2-way image classification set "tomato" from GitHub (ammarcho/PANTAS); label vocabulary: busuk, sehat.

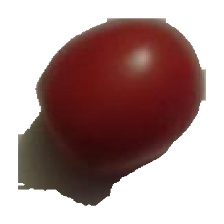
Label: sehat

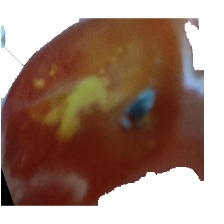
Label: busuk

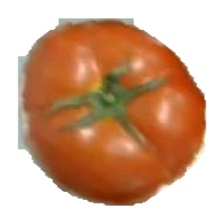
Label: sehat

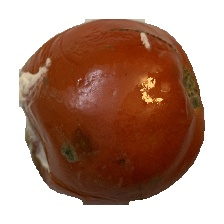
Label: busuk

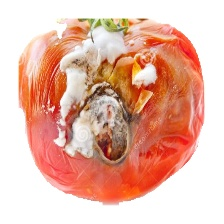
Label: busuk

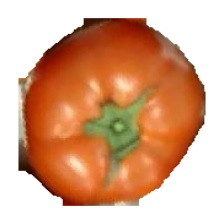
Label: sehat
